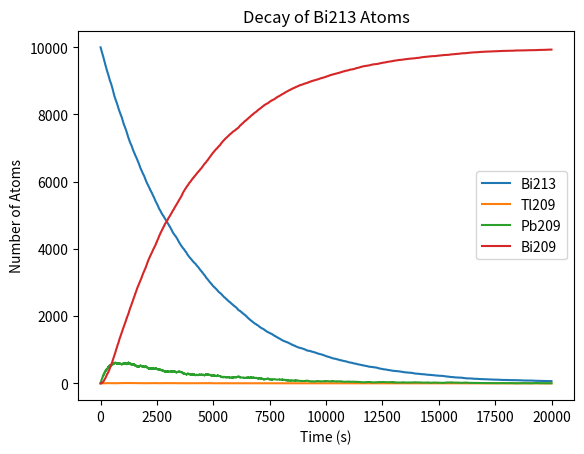

Python code for this plot:
import numpy as np
import matplotlib.pyplot as plt

np.random.seed(0)

tau_Bi213 = 46 * 60
tau_Tl209 = 2.2 * 60
tau_Pb209 = 3.3 * 60

n_Bi213 = 10000
n_Tl209 = n_Pb209 = n_Bi209 = 0

# Time step and total time
dt = 1
total_time = 20000

# Lists to store atom counts over time
Bi213_count, Tl209_count, Pb209_count, Bi209_count = [], [], [], []

# Main loop
for t in range(0, total_time, dt):
    # Part A
    decayed_Pb209 = np.sum(np.random.rand(n_Pb209) < (1 - 2**(-dt/tau_Pb209)))
    n_Pb209 -= decayed_Pb209
    n_Bi209 += decayed_Pb209

    # Part B
    decayed_Tl209 = np.sum(np.random.rand(n_Tl209) < (1 - 2**(-dt/tau_Tl209)))
    n_Tl209 -= decayed_Tl209
    n_Pb209 += decayed_Tl209

    # Part C
    decayed_Bi213 = np.sum(np.random.rand(n_Bi213) < (1 - 2**(-dt/tau_Bi213)))
    n_Bi213 -= decayed_Bi213
    decayed_to_Tl209 = np.sum(np.random.rand(decayed_Bi213) < 0.0209)
    n_Tl209 += decayed_to_Tl209
    n_Pb209 += (decayed_Bi213 - decayed_to_Tl209)

    Bi213_count.append(n_Bi213)
    Tl209_count.append(n_Tl209)
    Pb209_count.append(n_Pb209)
    Bi209_count.append(n_Bi209)

# Plot results
plt.plot(Bi213_count, label='Bi213')
plt.plot(Tl209_count, label='Tl209')
plt.plot(Pb209_count, label='Pb209')
plt.plot(Bi209_count, label='Bi209')
plt.xlabel('Time (s)')
plt.ylabel('Number of Atoms')
plt.title('Decay of Bi213 Atoms')
plt.savefig('Bi213 Decay')
plt.legend()
plt.show()
